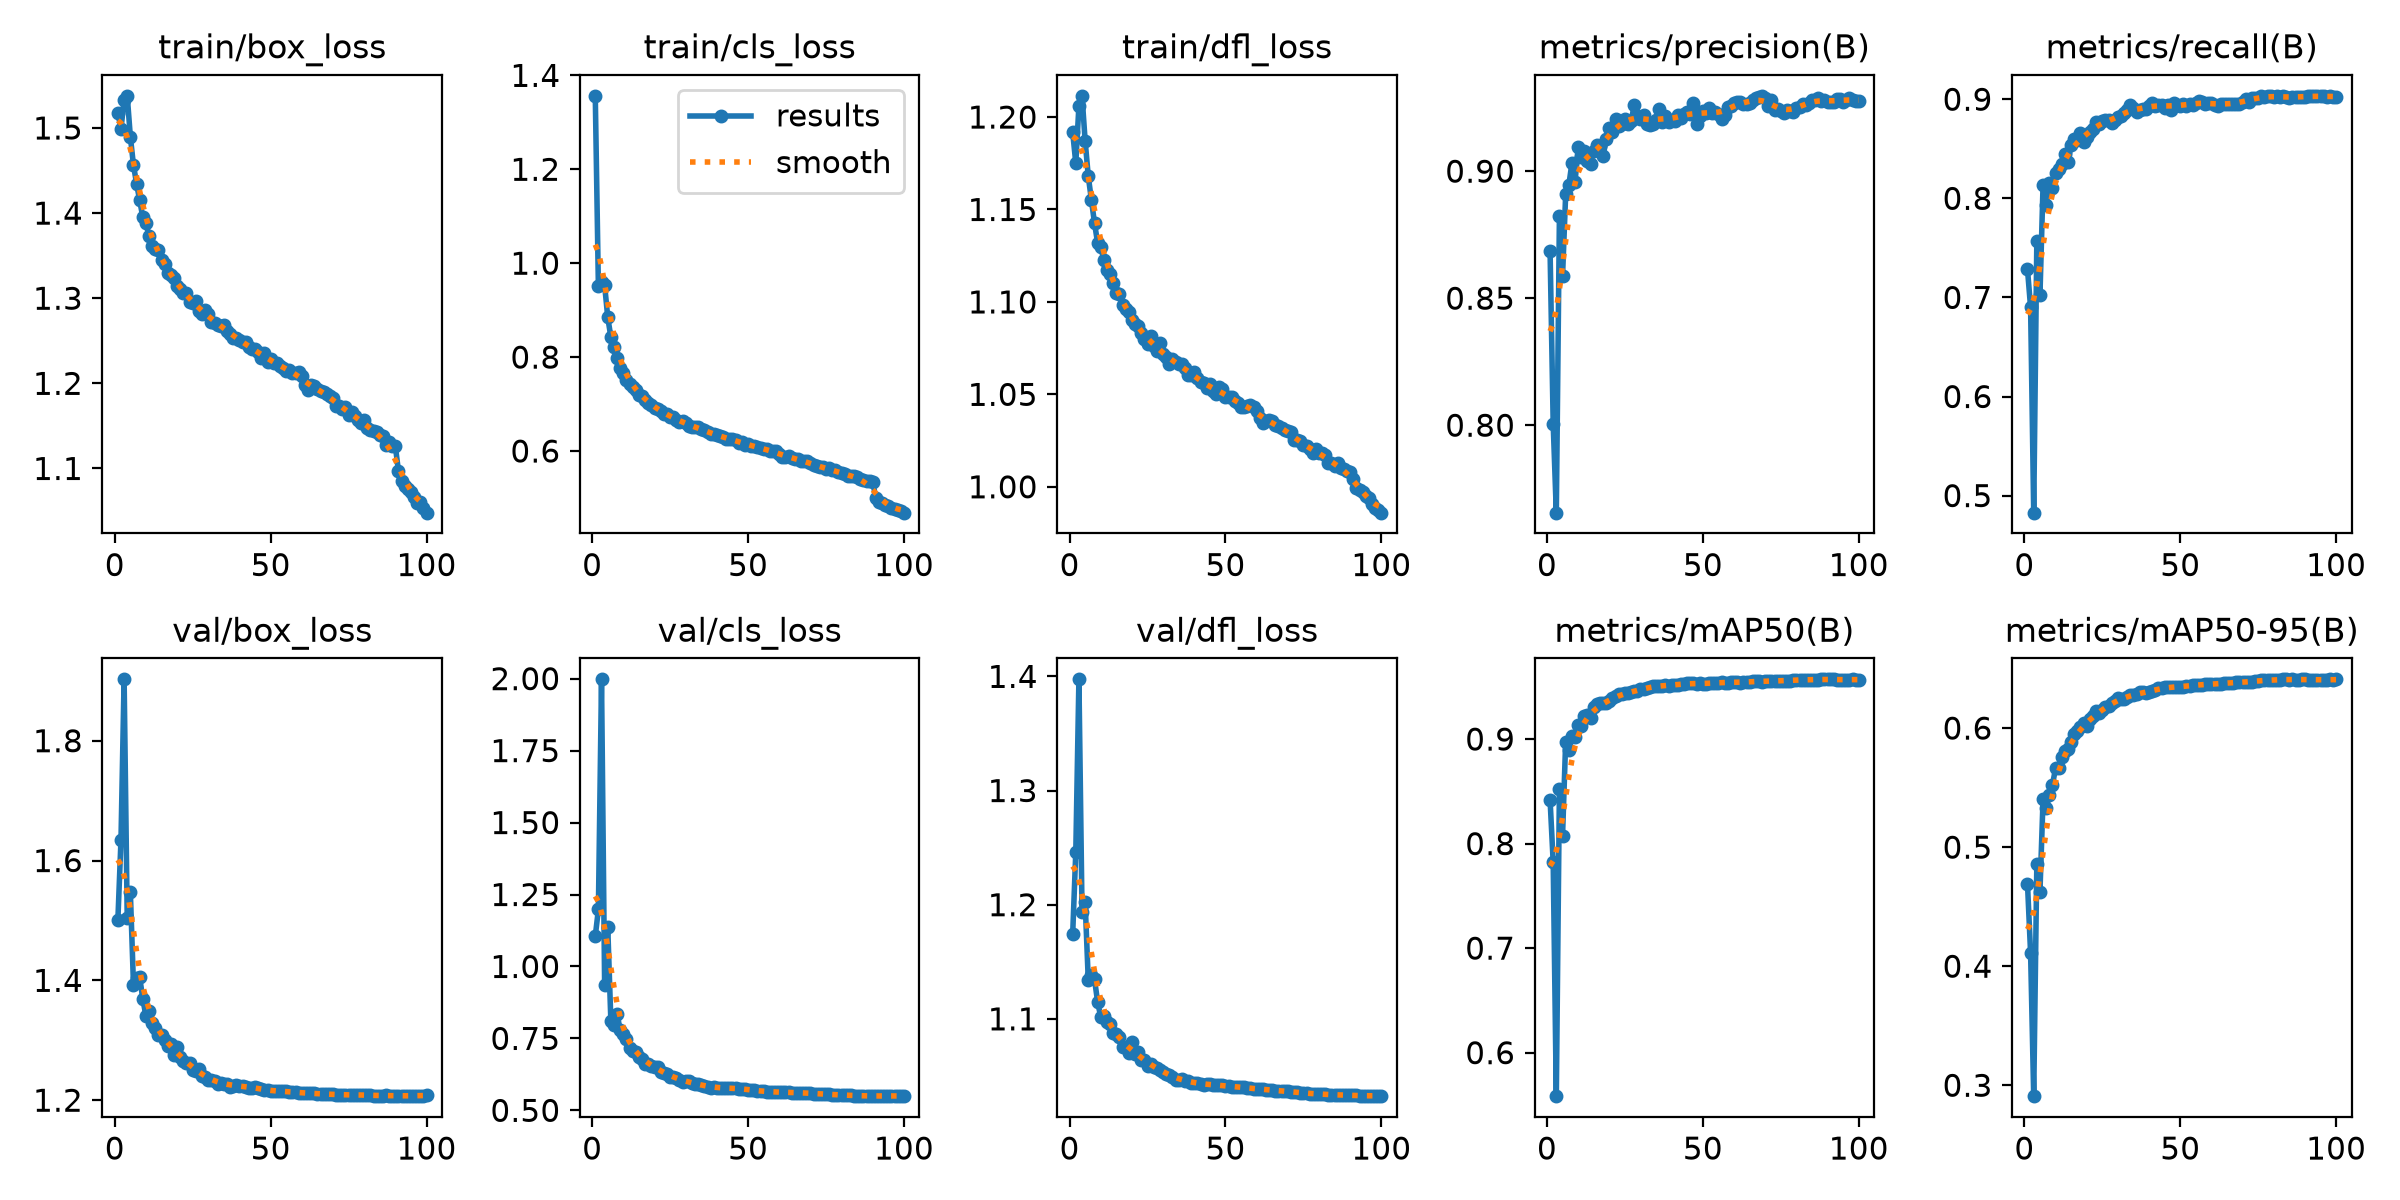

The data file committed next to this chart (first rows):
epoch, time, train/box_loss, train/cls_loss, train/dfl_loss, metrics/precision(B), metrics/recall(B), metrics/mAP50(B), metrics/mAP50-95(B), val/box_loss, val/cls_loss, val/dfl_loss, lr/pg0, lr/pg1, lr/pg2, lr/pg3, lr/pg4, lr/pg5, lr/pg6, lr/pg7
1, 141.5, 1.518, 1.356, 1.192, 0.8685, 0.7285, 0.8418, 0.4694, 1.501, 1.105, 1.174, 0.009985, 0.003328, 0.009985, 0.003328, 0.009985, 0.003328, 0.009985, 0.003328
2, 268, 1.499, 0.9506, 1.175, 0.8005, 0.6898, 0.782, 0.4109, 1.635, 1.198, 1.246, 0.01979, 0.006596, 0.01979, 0.006596, 0.01979, 0.006596, 0.01979, 0.006596
3, 390.5, 1.533, 0.9598, 1.206, 0.7656, 0.4828, 0.5584, 0.2908, 1.902, 1.998, 1.397, 0.02939, 0.009797, 0.02939, 0.009797, 0.02939, 0.009797, 0.02939, 0.009797
4, 512.7, 1.538, 0.9532, 1.211, 0.8824, 0.7568, 0.8525, 0.4858, 1.504, 0.9344, 1.194, 0.02911, 0.009703, 0.02911, 0.009703, 0.02911, 0.009703, 0.02911, 0.009703
5, 634.6, 1.49, 0.8848, 1.187, 0.8587, 0.702, 0.8076, 0.4627, 1.547, 1.137, 1.202, 0.02881, 0.009604, 0.02881, 0.009604, 0.02881, 0.009604, 0.02881, 0.009604
6, 756.6, 1.456, 0.8427, 1.168, 0.8909, 0.8138, 0.8976, 0.5402, 1.393, 0.8099, 1.134, 0.02851, 0.009505, 0.02851, 0.009505, 0.02851, 0.009505, 0.02851, 0.009505
7, 878.2, 1.435, 0.821, 1.155, 0.8944, 0.7931, 0.8896, 0.5327, 1.404, 0.7982, 1.139, 0.02822, 0.009406, 0.02822, 0.009406, 0.02822, 0.009406, 0.02822, 0.009406
8, 1000, 1.415, 0.798, 1.143, 0.9031, 0.8154, 0.9033, 0.5434, 1.405, 0.8355, 1.135, 0.02792, 0.009307, 0.02792, 0.009307, 0.02792, 0.009307, 0.02792, 0.009307
9, 1122, 1.395, 0.7777, 1.132, 0.8957, 0.8103, 0.9024, 0.552, 1.369, 0.7777, 1.115, 0.02762, 0.009208, 0.02762, 0.009208, 0.02762, 0.009208, 0.02762, 0.009208
10, 1244, 1.388, 0.7652, 1.13, 0.9094, 0.8256, 0.9132, 0.5664, 1.341, 0.7656, 1.102, 0.02733, 0.009109, 0.02733, 0.009109, 0.02733, 0.009109, 0.02733, 0.009109
11, 1366, 1.373, 0.7523, 1.123, 0.9055, 0.8299, 0.9128, 0.5667, 1.349, 0.7496, 1.102, 0.02703, 0.00901, 0.02703, 0.00901, 0.02703, 0.00901, 0.02703, 0.00901
12, 1488, 1.361, 0.7428, 1.117, 0.908, 0.8342, 0.9217, 0.5761, 1.329, 0.7165, 1.097, 0.02673, 0.008911, 0.02673, 0.008911, 0.02673, 0.008911, 0.02673, 0.008911
13, 1610, 1.358, 0.7353, 1.115, 0.904, 0.8444, 0.9229, 0.5806, 1.321, 0.707, 1.096, 0.02644, 0.008812, 0.02644, 0.008812, 0.02644, 0.008812, 0.02644, 0.008812
14, 1732, 1.356, 0.7292, 1.11, 0.903, 0.8367, 0.9204, 0.5823, 1.309, 0.7029, 1.087, 0.02614, 0.008713, 0.02614, 0.008713, 0.02614, 0.008713, 0.02614, 0.008713
15, 1853, 1.345, 0.7196, 1.105, 0.908, 0.8537, 0.9302, 0.5885, 1.308, 0.6868, 1.087, 0.02584, 0.008614, 0.02584, 0.008614, 0.02584, 0.008614, 0.02584, 0.008614
16, 1976, 1.34, 0.7182, 1.104, 0.9101, 0.8597, 0.9331, 0.5946, 1.301, 0.6797, 1.084, 0.02555, 0.008515, 0.02555, 0.008515, 0.02555, 0.008515, 0.02555, 0.008515
17, 2097, 1.33, 0.7095, 1.098, 0.9097, 0.8592, 0.9348, 0.5975, 1.291, 0.6616, 1.075, 0.02525, 0.008416, 0.02525, 0.008416, 0.02525, 0.008416, 0.02525, 0.008416
18, 2219, 1.327, 0.7023, 1.096, 0.906, 0.8659, 0.9344, 0.6005, 1.294, 0.6612, 1.075, 0.02495, 0.008317, 0.02495, 0.008317, 0.02495, 0.008317, 0.02495, 0.008317
19, 2341, 1.323, 0.6975, 1.094, 0.9125, 0.8565, 0.9342, 0.6042, 1.276, 0.6545, 1.07, 0.02465, 0.008218, 0.02465, 0.008218, 0.02465, 0.008218, 0.02465, 0.008218
20, 2463, 1.314, 0.6906, 1.09, 0.9169, 0.8623, 0.9366, 0.6017, 1.289, 0.6495, 1.08, 0.02436, 0.008119, 0.02436, 0.008119, 0.02436, 0.008119, 0.02436, 0.008119
21, 2585, 1.311, 0.6898, 1.088, 0.9155, 0.8669, 0.939, 0.6079, 1.272, 0.6505, 1.069, 0.02406, 0.00802, 0.02406, 0.00802, 0.02406, 0.00802, 0.02406, 0.00802
22, 2706, 1.306, 0.6845, 1.087, 0.9206, 0.8701, 0.9408, 0.6099, 1.266, 0.6317, 1.071, 0.02376, 0.007921, 0.02376, 0.007921, 0.02376, 0.007921, 0.02376, 0.007921
23, 2828, 1.306, 0.678, 1.083, 0.9177, 0.8771, 0.943, 0.614, 1.262, 0.6312, 1.064, 0.02347, 0.007822, 0.02347, 0.007822, 0.02347, 0.007822, 0.02347, 0.007822
24, 2950, 1.296, 0.679, 1.08, 0.9185, 0.875, 0.943, 0.6124, 1.261, 0.6264, 1.064, 0.02317, 0.007723, 0.02317, 0.007723, 0.02317, 0.007723, 0.02317, 0.007723
25, 3072, 1.295, 0.6728, 1.077, 0.9204, 0.8777, 0.9437, 0.6154, 1.25, 0.6154, 1.058, 0.02287, 0.007624, 0.02287, 0.007624, 0.02287, 0.007624, 0.02287, 0.007624
26, 3193, 1.297, 0.6734, 1.082, 0.9185, 0.8789, 0.9443, 0.6181, 1.248, 0.617, 1.06, 0.02258, 0.007525, 0.02258, 0.007525, 0.02258, 0.007525, 0.02258, 0.007525
27, 3315, 1.284, 0.666, 1.076, 0.9197, 0.8787, 0.945, 0.6182, 1.252, 0.6124, 1.058, 0.02228, 0.007426, 0.02228, 0.007426, 0.02228, 0.007426, 0.02228, 0.007426
28, 3437, 1.281, 0.6624, 1.073, 0.926, 0.8758, 0.946, 0.6211, 1.241, 0.605, 1.057, 0.02198, 0.007327, 0.02198, 0.007327, 0.02198, 0.007327, 0.02198, 0.007327
29, 3559, 1.286, 0.6629, 1.078, 0.9216, 0.8792, 0.9456, 0.6228, 1.239, 0.5997, 1.055, 0.02168, 0.007228, 0.02168, 0.007228, 0.02168, 0.007228, 0.02168, 0.007228
30, 3680, 1.281, 0.6592, 1.072, 0.9205, 0.8823, 0.9479, 0.6252, 1.234, 0.6022, 1.054, 0.02139, 0.007129, 0.02139, 0.007129, 0.02139, 0.007129, 0.02139, 0.007129
31, 3802, 1.272, 0.6541, 1.07, 0.9221, 0.883, 0.9477, 0.6248, 1.234, 0.6004, 1.052, 0.02109, 0.00703, 0.02109, 0.00703, 0.02109, 0.00703, 0.02109, 0.00703
32, 3923, 1.271, 0.6514, 1.066, 0.9185, 0.8864, 0.949, 0.6248, 1.232, 0.5959, 1.051, 0.02079, 0.006931, 0.02079, 0.006931, 0.02079, 0.006931, 0.02079, 0.006931
33, 4045, 1.269, 0.6517, 1.069, 0.9182, 0.8889, 0.9502, 0.6265, 1.228, 0.5903, 1.049, 0.0205, 0.006832, 0.0205, 0.006832, 0.0205, 0.006832, 0.0205, 0.006832
34, 4167, 1.268, 0.6507, 1.067, 0.9184, 0.8941, 0.9506, 0.6274, 1.228, 0.5906, 1.046, 0.0202, 0.006733, 0.0202, 0.006733, 0.0202, 0.006733, 0.0202, 0.006733
35, 4288, 1.269, 0.6463, 1.066, 0.9203, 0.8913, 0.951, 0.6278, 1.227, 0.5888, 1.047, 0.0199, 0.006634, 0.0199, 0.006634, 0.0199, 0.006634, 0.0199, 0.006634
36, 4410, 1.262, 0.6441, 1.066, 0.9246, 0.887, 0.9506, 0.629, 1.227, 0.5852, 1.047, 0.01961, 0.006535, 0.01961, 0.006535, 0.01961, 0.006535, 0.01961, 0.006535
37, 4531, 1.258, 0.6399, 1.064, 0.9194, 0.8896, 0.9506, 0.6301, 1.223, 0.5825, 1.046, 0.01931, 0.006436, 0.01931, 0.006436, 0.01931, 0.006436, 0.01931, 0.006436
38, 4653, 1.254, 0.6368, 1.061, 0.9218, 0.8904, 0.9516, 0.6299, 1.224, 0.579, 1.046, 0.01901, 0.006337, 0.01901, 0.006337, 0.01901, 0.006337, 0.01901, 0.006337
39, 4775, 1.253, 0.6361, 1.06, 0.9192, 0.8902, 0.9509, 0.6293, 1.225, 0.5803, 1.044, 0.01871, 0.006238, 0.01871, 0.006238, 0.01871, 0.006238, 0.01871, 0.006238
40, 4896, 1.25, 0.634, 1.062, 0.9201, 0.8928, 0.9518, 0.6304, 1.224, 0.5787, 1.044, 0.01842, 0.006139, 0.01842, 0.006139, 0.01842, 0.006139, 0.01842, 0.006139
41, 5018, 1.249, 0.632, 1.059, 0.9196, 0.8965, 0.952, 0.6309, 1.224, 0.5782, 1.044, 0.01812, 0.00604, 0.01812, 0.00604, 0.01812, 0.00604, 0.01812, 0.00604
42, 5139, 1.248, 0.6299, 1.057, 0.9223, 0.8937, 0.9519, 0.6319, 1.221, 0.5767, 1.043, 0.01782, 0.005941, 0.01782, 0.005941, 0.01782, 0.005941, 0.01782, 0.005941
43, 5261, 1.242, 0.6253, 1.056, 0.9207, 0.8941, 0.9525, 0.6333, 1.221, 0.5771, 1.042, 0.01753, 0.005842, 0.01753, 0.005842, 0.01753, 0.005842, 0.01753, 0.005842
44, 5382, 1.24, 0.6266, 1.054, 0.9225, 0.8941, 0.953, 0.634, 1.221, 0.5763, 1.043, 0.01723, 0.005743, 0.01723, 0.005743, 0.01723, 0.005743, 0.01723, 0.005743
45, 5504, 1.241, 0.6249, 1.055, 0.9233, 0.8915, 0.9532, 0.6341, 1.222, 0.5777, 1.043, 0.01693, 0.005644, 0.01693, 0.005644, 0.01693, 0.005644, 0.01693, 0.005644
46, 5626, 1.236, 0.623, 1.052, 0.9225, 0.8944, 0.9534, 0.6346, 1.22, 0.5771, 1.042, 0.01664, 0.005545, 0.01664, 0.005545, 0.01664, 0.005545, 0.01664, 0.005545
47, 5747, 1.23, 0.618, 1.05, 0.9268, 0.8891, 0.9532, 0.6346, 1.219, 0.5758, 1.042, 0.01634, 0.005446, 0.01634, 0.005446, 0.01634, 0.005446, 0.01634, 0.005446
48, 5869, 1.236, 0.6195, 1.054, 0.9186, 0.8959, 0.9528, 0.6345, 1.217, 0.5757, 1.042, 0.01604, 0.005347, 0.01604, 0.005347, 0.01604, 0.005347, 0.01604, 0.005347
49, 5991, 1.226, 0.6122, 1.053, 0.9218, 0.8939, 0.9534, 0.6344, 1.217, 0.5739, 1.042, 0.01574, 0.005248, 0.01574, 0.005248, 0.01574, 0.005248, 0.01574, 0.005248
50, 6112, 1.229, 0.6142, 1.049, 0.9236, 0.8928, 0.9528, 0.6345, 1.215, 0.5721, 1.041, 0.01545, 0.005149, 0.01545, 0.005149, 0.01545, 0.005149, 0.01545, 0.005149
51, 6234, 1.224, 0.6114, 1.048, 0.923, 0.8948, 0.953, 0.6346, 1.215, 0.571, 1.041, 0.01515, 0.00505, 0.01515, 0.00505, 0.01515, 0.00505, 0.01515, 0.00505
52, 6356, 1.224, 0.6096, 1.049, 0.9248, 0.8934, 0.9532, 0.6351, 1.215, 0.57, 1.041, 0.01485, 0.004951, 0.01485, 0.004951, 0.01485, 0.004951, 0.01485, 0.004951
53, 6478, 1.22, 0.6082, 1.046, 0.923, 0.8955, 0.9539, 0.6357, 1.215, 0.5677, 1.041, 0.01456, 0.004852, 0.01456, 0.004852, 0.01456, 0.004852, 0.01456, 0.004852
54, 6599, 1.218, 0.6064, 1.045, 0.9233, 0.8947, 0.9537, 0.6362, 1.215, 0.5667, 1.04, 0.01426, 0.004753, 0.01426, 0.004753, 0.01426, 0.004753, 0.01426, 0.004753
55, 6721, 1.214, 0.6037, 1.043, 0.9225, 0.8957, 0.9537, 0.6365, 1.215, 0.5657, 1.04, 0.01396, 0.004654, 0.01396, 0.004654, 0.01396, 0.004654, 0.01396, 0.004654
56, 6843, 1.216, 0.6033, 1.043, 0.9207, 0.8978, 0.9544, 0.6364, 1.214, 0.5647, 1.04, 0.01367, 0.004555, 0.01367, 0.004555, 0.01367, 0.004555, 0.01367, 0.004555
57, 6965, 1.213, 0.6003, 1.044, 0.9219, 0.8975, 0.9539, 0.636, 1.214, 0.5644, 1.04, 0.01337, 0.004456, 0.01337, 0.004456, 0.01337, 0.004456, 0.01337, 0.004456
58, 7086, 1.213, 0.6008, 1.044, 0.9251, 0.8956, 0.9539, 0.6368, 1.213, 0.5642, 1.039, 0.01307, 0.004357, 0.01307, 0.004357, 0.01307, 0.004357, 0.01307, 0.004357
59, 7208, 1.214, 0.599, 1.043, 0.9255, 0.8965, 0.9546, 0.6369, 1.213, 0.5636, 1.039, 0.01277, 0.004258, 0.01277, 0.004258, 0.01277, 0.004258, 0.01277, 0.004258
60, 7330, 1.208, 0.594, 1.041, 0.9267, 0.8959, 0.9544, 0.6367, 1.212, 0.5637, 1.039, 0.01248, 0.004159, 0.01248, 0.004159, 0.01248, 0.004159, 0.01248, 0.004159
... 40 more rows
